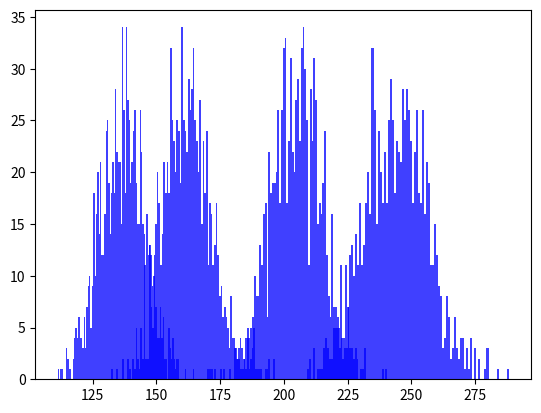

Write Python code to recreate this figure.
import numpy as np
import matplotlib.pyplot as plt

def simulate_days(days, mu, sigma, lam, discount):
	n = 0;
	z = 0;
	for t in range(0,days):
		l = lam(t);
		tmp = np.random.poisson(lam=l, size=1);
		n += tmp;
		z += discount(t)*sum(np.random.lognormal(mean=mu, sigma=sigma, size=tmp)); 
	return n, z;

def simulate_n(n, days, mu, sigma, lam, discount):
	N=[0]*n
	C=[0]*n
	for i in range(0,n):
		N[i], C[i] = simulate_days(days, mu, sigma, lam, discount); #Sample the insurance amount claims from the lognormal distribution.
	return N, C;


def sample_confidence_tail(C, beta):
	hist, bins = np.histogram(C, 100);
	i = 0;
	number = 0;
	n = sum(hist);
	while (number + hist[i] < beta*n and i < n):
		number += hist[i];
		i += 1;
	return bins[i];


def constants():
	n = 1000;
	t = 365;
	mu = -2;
	sigma = 1;
	alpha = 0.001;
	beta = 0.95;
	return n, t, mu, sigma, alpha, beta;

def simulate_constant_intensity():
	n, t, mu, sigma, alpha, beta = constants();
	lam = lambda t: 3;
	discount = lambda t: 1;
	N, C = simulate_n(n, t, mu, sigma, lam, discount);
	plot_histogram(C);
	
	
def simulate_varying_intensity():
	n, t, mu, sigma, alpha, beta = constants();
	lam = lambda t: 2 + np.cos(t*np.pi/182.5);
	discount = lambda t: 1;
	N, C = simulate_n(n, t, mu, sigma, lam, discount);
	plot_histogram(C);
			
def simulate_constant_intensity_discounted():	
	n, t, mu, sigma, alpha, beta = constants();
	lam = lambda t: 3;
	discount = lambda t: np.exp(-alpha*t);
	N, C = simulate_n(n, t, mu, sigma, lam, discount);
	bank = sample_confidence_tail(C, beta);
	print("Bank: ", bank);	
	plot_histogram(C);

def simulate_varying_intensity_discounted():	
	n, t, mu, sigma, alpha, beta = constants();
	lam = lambda t: 2 + np.cos(t*np.pi/182.5);
	discount = lambda t: np.exp(-alpha*t);
	N, C = simulate_n(n, t, mu, sigma, lam, discount);
	bank = sample_confidence_tail(C, beta);
	print("Bank: ", bank);	
	plot_histogram(C);
	
def plot_histogram(X):
	numbers, bins, patches = plt.hist(X, 100, facecolor='blue', alpha=0.75);
	print("Expected value: ", np.mean(X));
	print("Variance: ", np.var(X));
	plt.show();

simulate_constant_intensity();	
simulate_varying_intensity();
simulate_constant_intensity_discounted();	
simulate_varying_intensity_discounted();
